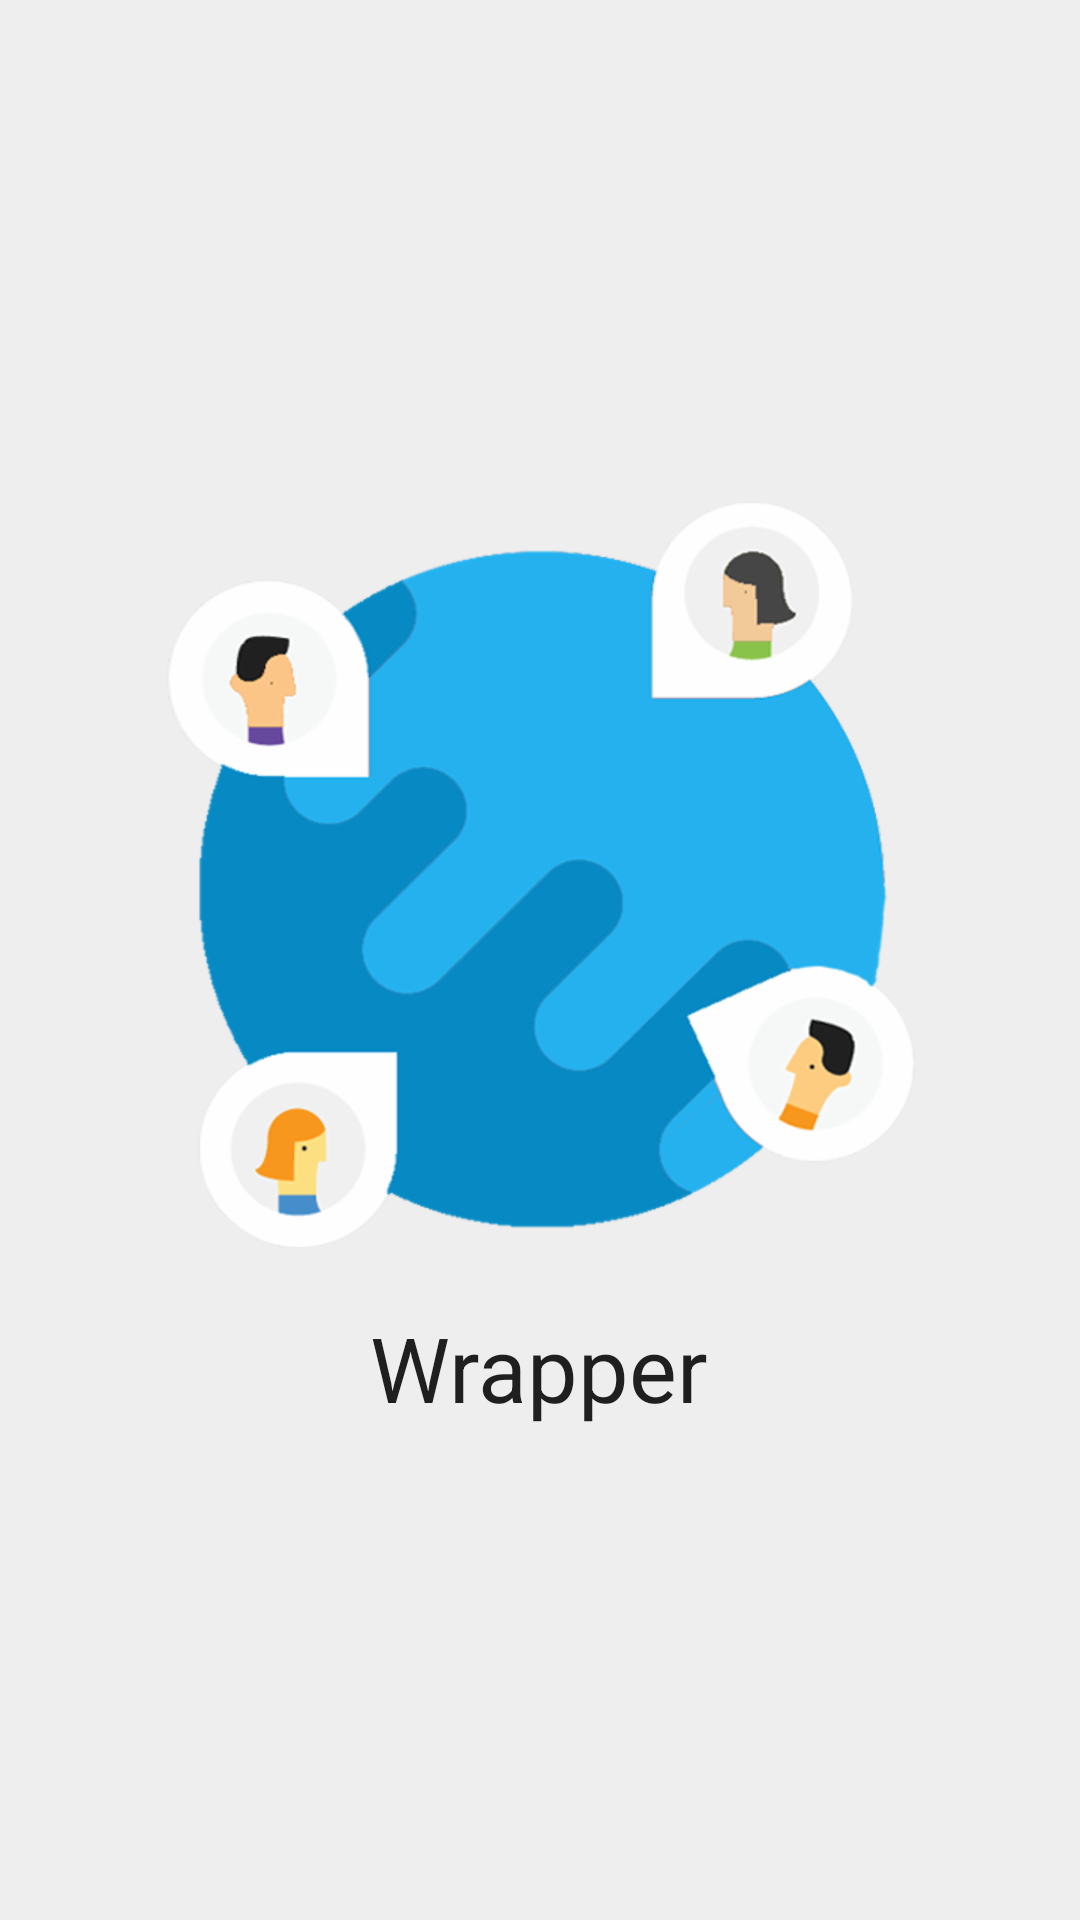

The Android layout XML behind this screen, and the referenced resources:
<!-- AndroidManifest.xml: application theme AppTheme -->
<!-- res/layout/activity_splashscreen.xml -->
<?xml version="1.0" encoding="utf-8"?>
<LinearLayout xmlns:android="http://schemas.android.com/apk/res/android"
    android:layout_width="fill_parent"
    android:layout_height="fill_parent"
    android:background="#EEEEEE"
    android:layout_gravity="center"
    android:id="@+id/lin_lay"
    android:gravity="center"
    android:orientation="vertical"
    android:weightSum="1">

    <ImageView
        android:layout_width="wrap_content"
        android:layout_height="wrap_content"
        android:id="@+id/splash"
        android:background="@drawable/logo" />

    <ProgressBar
        style="?android:attr/progressBarStyleSmall"
        android:layout_width="wrap_content"
        android:layout_height="wrap_content"
        android:id="@+id/progressBar"
        android:layout_gravity="bottom|center_horizontal" />

    <TextView
        android:layout_width="wrap_content"
        android:layout_height="wrap_content"
        android:textAppearance="?android:attr/textAppearanceLarge"
        android:text="Wrapper"
        android:id="@+id/textView2"
        android:layout_gravity="center_horizontal"
        android:clickable="false"
        android:textSize="30dp" />

</LinearLayout>
<!-- resources referenced by this layout -->
<resources>
  <!-- drawable logo: png bitmap (drawable-hdpi, 42584 bytes) -->
  <style name="AppTheme" parent="Theme.AppCompat.Light.DarkActionBar">
          
          <item name="colorPrimary">@color/PrimaryColor</item>
          <item name="colorPrimaryDark">@color/PrimaryDarkColor</item>
          <item name="colorAccent">@color/myAccentColor</item>
  
  
  
  
  
  
  
  
      </style>
  <color name="PrimaryColor">#3F51B5</color>
  <color name="PrimaryDarkColor">#303F9F</color>
  <color name="myAccentColor">#448AFF</color>
</resources>
